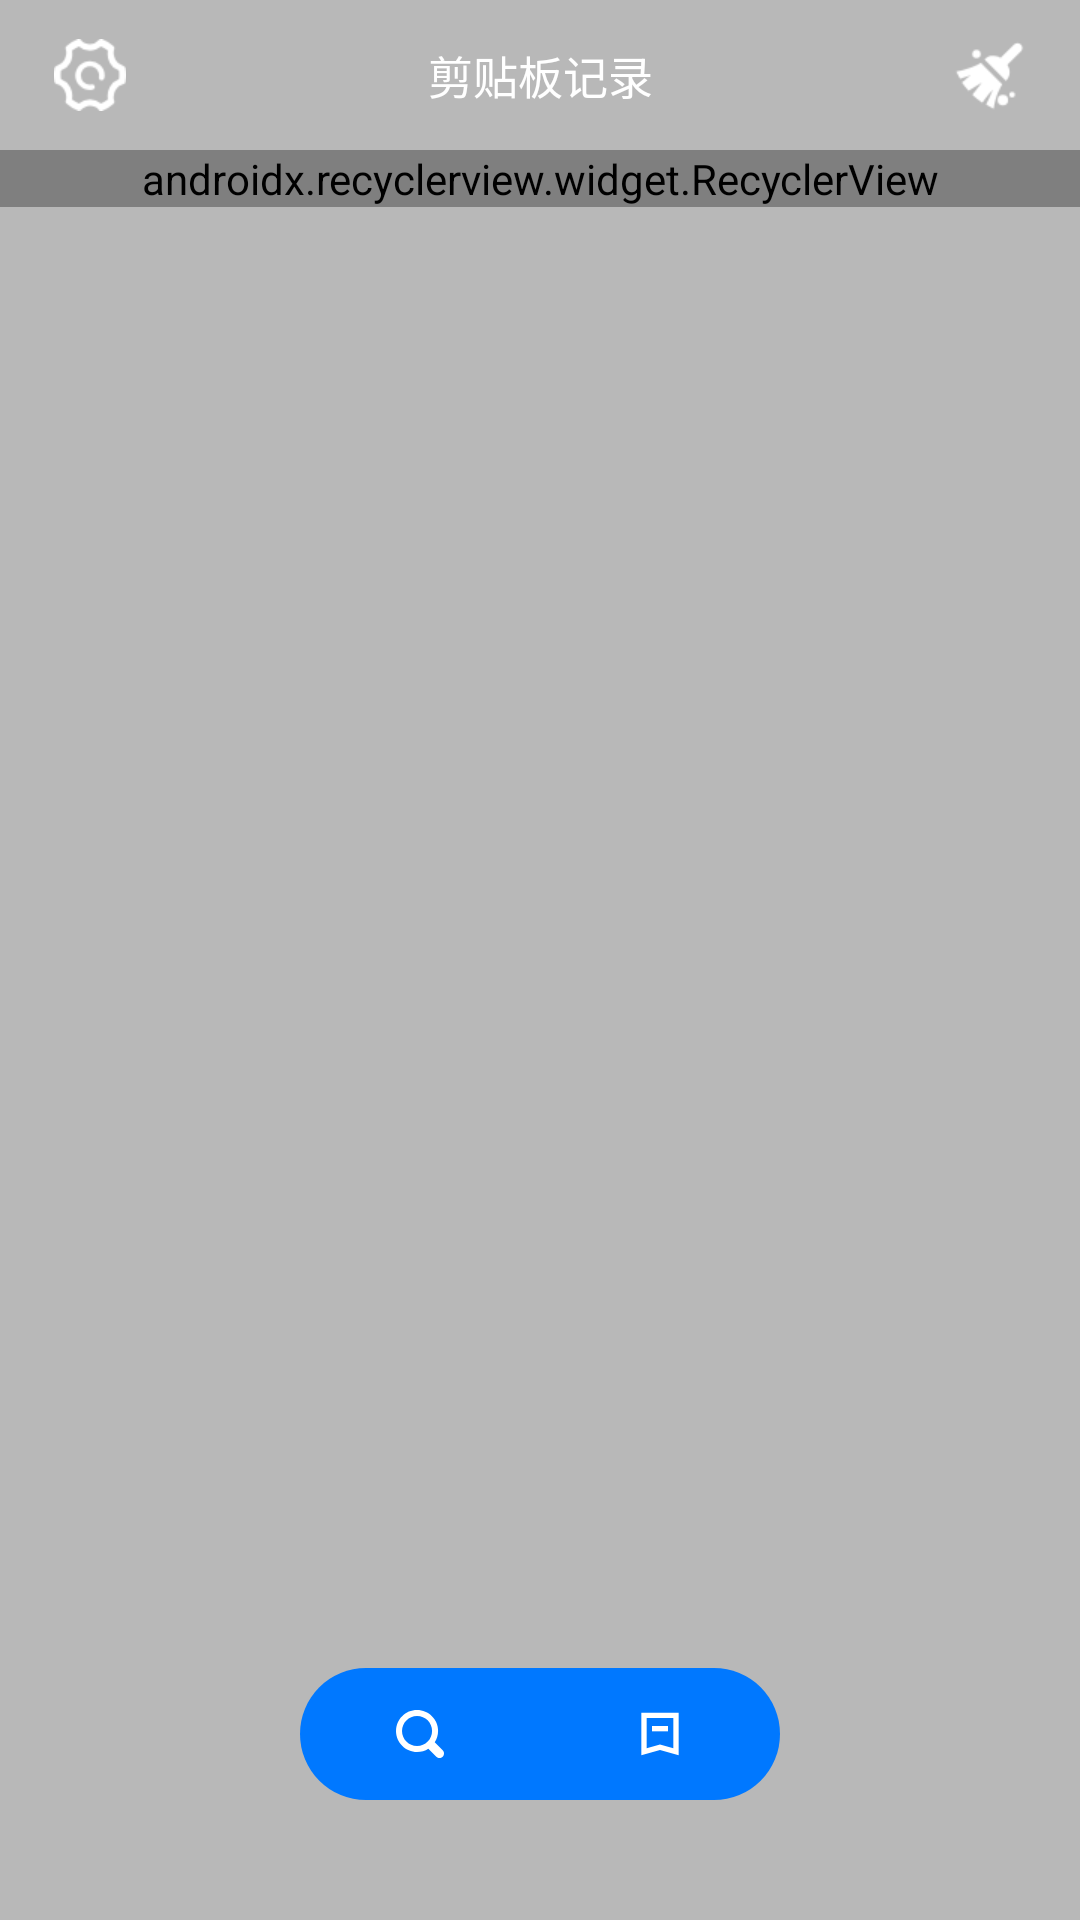

Android layout source for this screen:
<!-- AndroidManifest.xml: application theme Theme.AppCompat.Light.NoActionBar -->
<!-- res/layout/layout_clip_list.xml -->
<?xml version="1.0" encoding="utf-8"?>
<LinearLayout xmlns:android="http://schemas.android.com/apk/res/android"
    xmlns:app="http://schemas.android.com/apk/res-auto"
    android:layout_width="match_parent"
    android:layout_height="match_parent"
    android:background="@color/trasation_gray"
    android:focusable="true"
    android:focusableInTouchMode="true"
    android:orientation="vertical">

    <LinearLayout
        android:layout_width="match_parent"
        android:layout_height="50dp"
        android:gravity="center_vertical"
        android:orientation="horizontal"
        android:paddingLeft="10dp"
        android:paddingRight="10dp">

        <ImageView
            android:id="@+id/clip_setting"
            android:layout_width="40dp"
            android:layout_height="40dp"
            android:padding="8dp"
            android:scaleType="centerCrop"
            android:src="@drawable/clip_setting" />

        <TextView
            android:layout_width="0dp"
            android:layout_height="match_parent"
            android:layout_weight="1"
            android:gravity="center"
            android:text="剪贴板记录"
            android:textColor="@color/white"
            android:textSize="15sp" />

        <ImageView
            android:id="@+id/clip_cleanAll"
            android:layout_width="40dp"
            android:layout_height="40dp"
            android:padding="8dp"
            android:scaleType="centerCrop"
            android:src="@drawable/clip_clean" />
    </LinearLayout>

    <FrameLayout
        android:id="@+id/clip_layout"
        android:layout_width="match_parent"
        android:layout_height="0dp"
        android:layout_weight="1">

        <android.support.v7.widget.RecyclerView
            android:id="@+id/clip_list"
            android:layout_width="match_parent"
            android:layout_height="wrap_content"
            app:layoutManager="android.support.v7.widget.LinearLayoutManager" />

        <android.support.v7.widget.RecyclerView
            android:id="@+id/clip_search_list"
            android:layout_width="match_parent"
            android:layout_height="wrap_content"
            android:visibility="gone"
            app:layoutManager="android.support.v7.widget.LinearLayoutManager" />

    </FrameLayout>

    <FrameLayout
        android:layout_width="match_parent"
        android:layout_height="44dp"
        android:layout_marginLeft="100dp"
        android:layout_marginTop="30dp"
        android:layout_marginRight="100dp"
        android:layout_marginBottom="40dp"
        android:background="@drawable/shape_clip_list_blue_22dp"
        android:orientation="horizontal">

        <LinearLayout
            android:id="@+id/search"
            android:layout_width="match_parent"
            android:layout_height="match_parent"
            android:orientation="horizontal"
            android:visibility="gone">

            <EditText
                android:id="@+id/edit_search"
                android:layout_width="0dp"
                android:layout_height="36dp"
                android:layout_gravity="center"
                android:layout_marginLeft="4dp"
                android:layout_marginTop="4dp"
                android:layout_marginBottom="4dp"
                android:layout_weight="1"
                android:background="@drawable/shape_clip_search_edit"
                android:focusable="true"
                android:focusableInTouchMode="true"
                android:hint="输入搜索内容"
                android:padding="10dp"
                android:textSize="13sp" />


            <ImageView
                android:id="@+id/edit_clear"
                android:layout_width="36dp"
                android:layout_height="36dp"
                android:layout_gravity="center"
                android:layout_marginRight="10dp"
                android:padding="5dp"
                android:src="@drawable/edit_clear" />
        </LinearLayout>

        <LinearLayout
            android:id="@+id/not_search"
            android:layout_width="match_parent"
            android:layout_height="match_parent"
            android:orientation="horizontal">

            <ImageView
                android:id="@+id/clip_search"
                android:layout_width="0dp"
                android:layout_height="match_parent"
                android:layout_weight="1"
                android:scaleType="center"
                android:src="@drawable/clip_search" />

            <ImageView
                android:id="@+id/clip_collection"
                android:layout_width="0dp"
                android:layout_height="match_parent"
                android:layout_weight="1"
                android:scaleType="center"
                android:src="@drawable/clip_collection" />
        </LinearLayout>
    </FrameLayout>
</LinearLayout>
<!-- resources referenced by this layout -->
<resources>
  <color name="trasation_gray">#55333333</color>
  <color name="white">#FFFFFF</color>
  <!-- drawable clip_clean: png bitmap (drawable-xhdpi, 911 bytes) -->
  <!-- drawable clip_collection: png bitmap (drawable-xhdpi, 399 bytes) -->
  <!-- drawable clip_search: png bitmap (drawable-xhdpi, 850 bytes) -->
  <!-- drawable clip_setting: png bitmap (drawable-xhdpi, 1252 bytes) -->
  <!-- drawable edit_clear: png bitmap (drawable-xhdpi, 430 bytes) -->
  <!-- drawable shape_clip_list_blue_22dp (drawable) -->
  <?xml version="1.0" encoding="utf-8"?>
  <shape xmlns:android="http://schemas.android.com/apk/res/android">
      <solid android:color="#0078FF" />
      <corners android:radius="22dp" />
  </shape>
  <!-- drawable shape_clip_search_edit (drawable) -->
  <?xml version="1.0" encoding="utf-8"?>
  <shape xmlns:android="http://schemas.android.com/apk/res/android">
      <solid android:color="@color/search_bg" />
      <corners android:radius="18dp" />
  </shape>
</resources>
